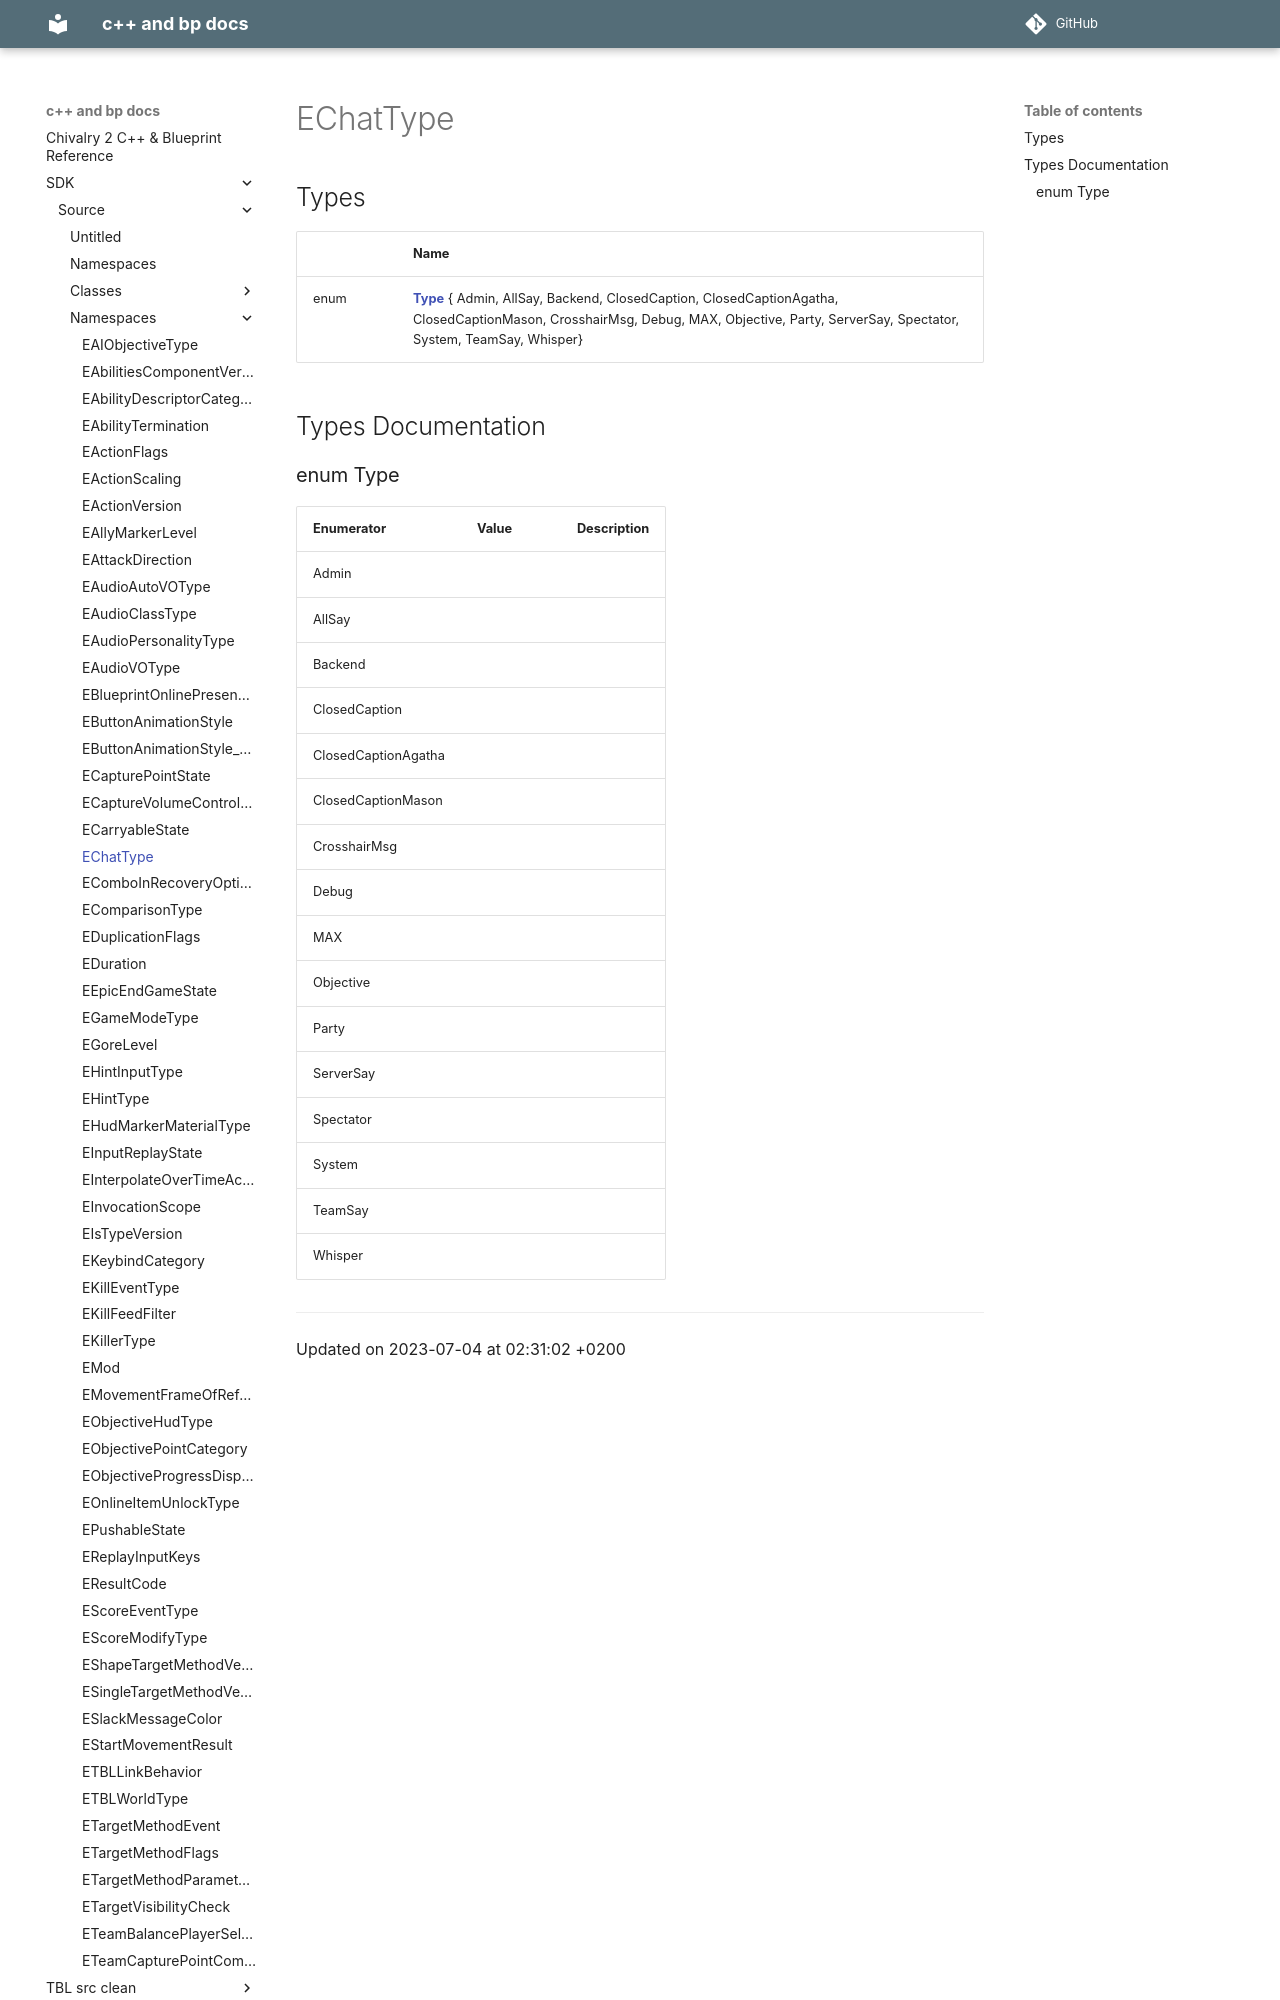

repository: Knutschbert/chiv2-tblcpp-mkdocs-clean · page: SDK/Source/Namespaces/namespaceEChatType/index.html · generator: mkdocs

---
title: EChatType
type: namespace
aliases: EChatType
share: false

---

# EChatType



## Types

|                | Name           |
| -------------- | -------------- |
| enum| **[Type](/docs/SDK/Source/Namespaces/namespaceEChatType.md#enum-type)** { Admin, AllSay, Backend, ClosedCaption, ClosedCaptionAgatha, ClosedCaptionMason, CrosshairMsg, Debug, MAX, Objective, Party, ServerSay, Spectator, System, TeamSay, Whisper} |

## Types Documentation
